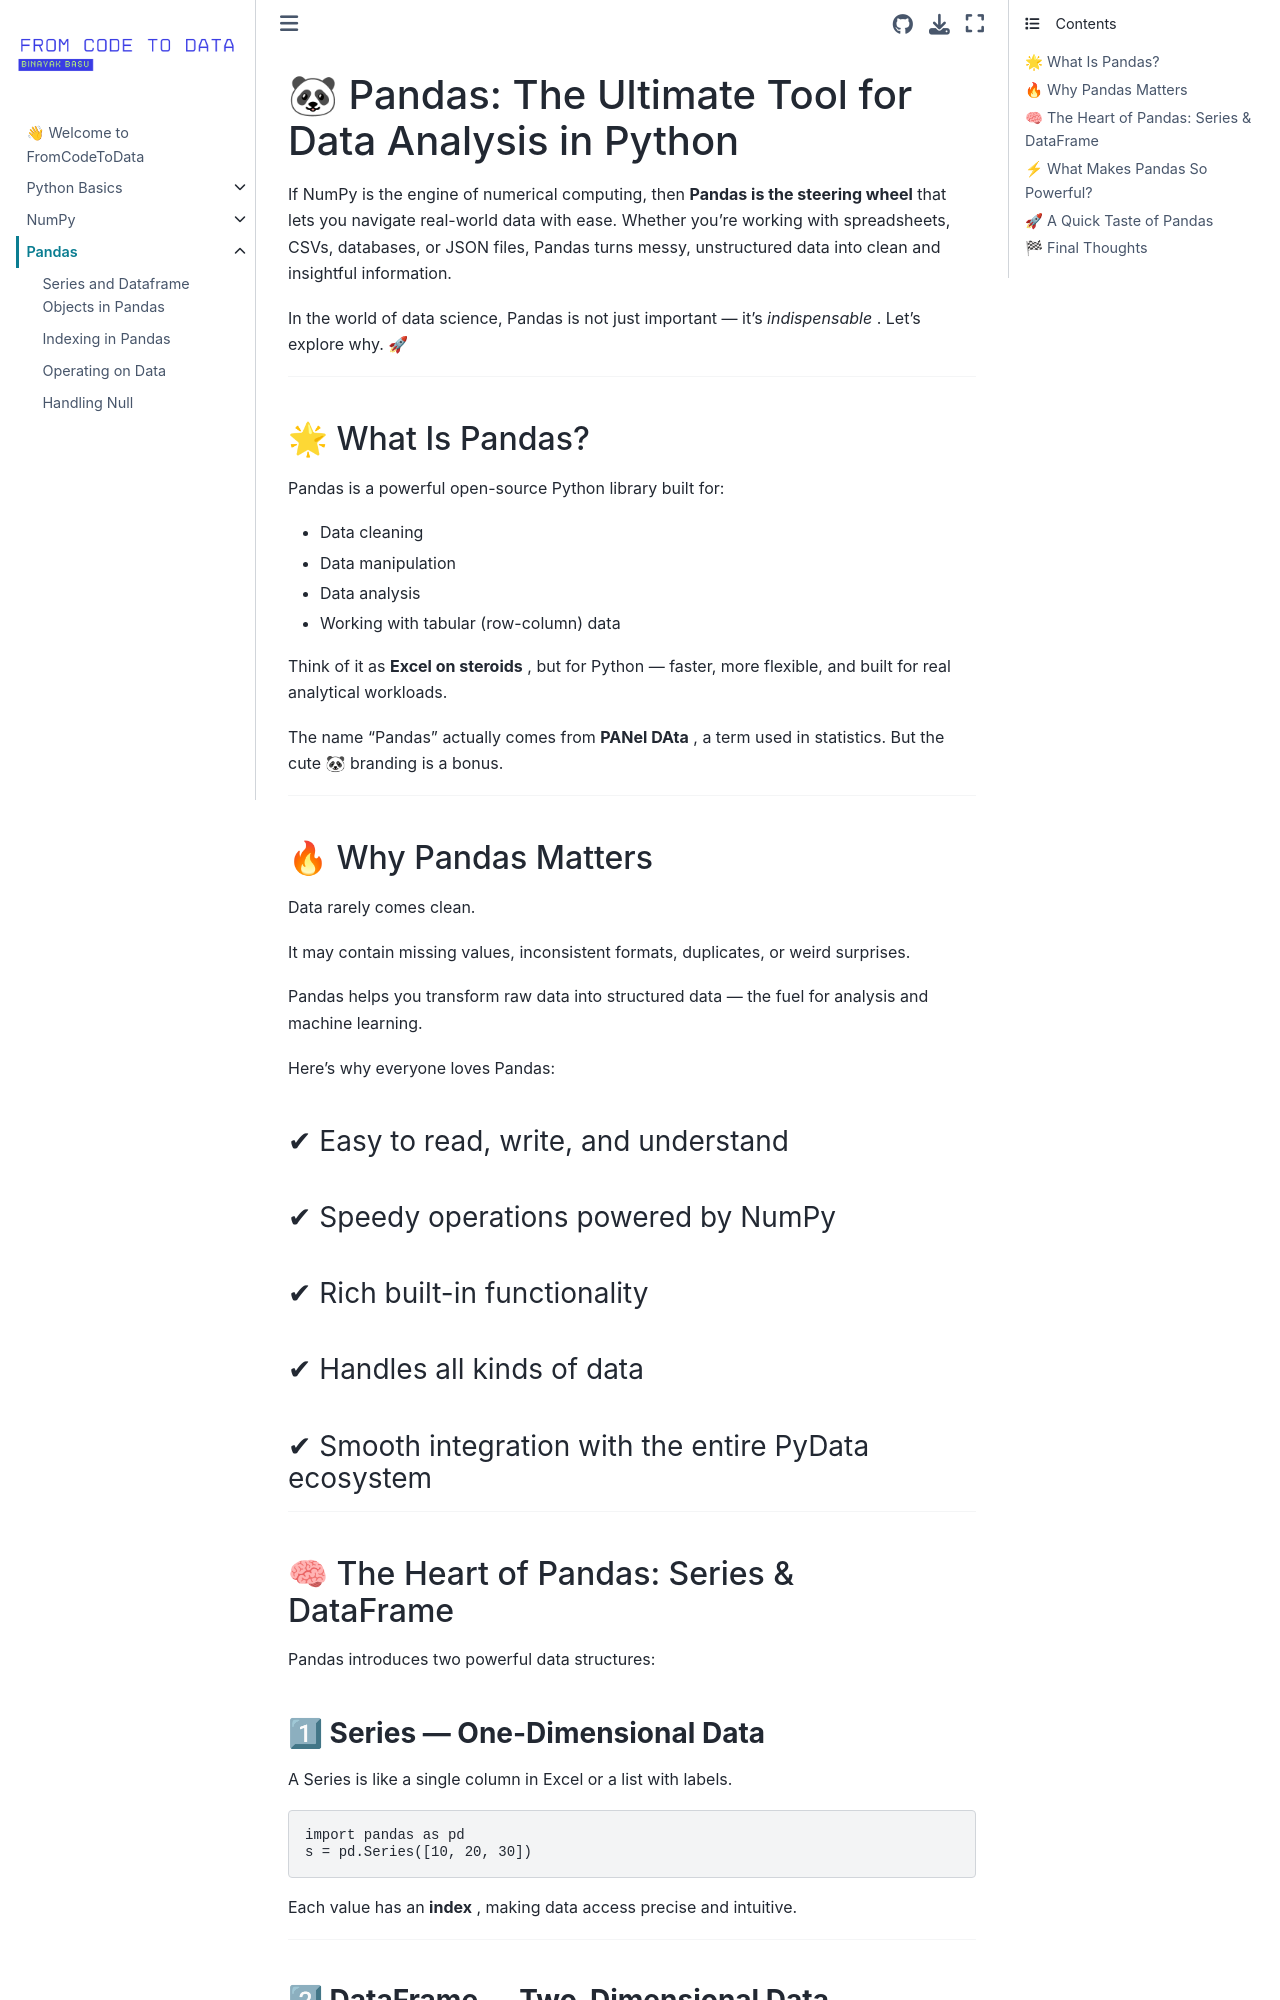

repository: basu-binayak/FromCodeToData · page: pandas/intro.html · generator: jekyll

# 🐼 Pandas: The Ultimate Tool for Data Analysis in Python

If NumPy is the engine of numerical computing, then **Pandas is the steering wheel** that lets you navigate real-world data with ease. Whether you're working with spreadsheets, CSVs, databases, or JSON files, Pandas turns messy, unstructured data into clean and insightful information.

In the world of data science, Pandas is not just important — it’s _indispensable_ . Let’s explore why. 🚀

---

## 🌟 What Is Pandas?

Pandas is a powerful open-source Python library built for:

- Data cleaning
- Data manipulation
- Data analysis
- Working with tabular (row-column) data

Think of it as **Excel on steroids** , but for Python — faster, more flexible, and built for real analytical workloads.

The name “Pandas” actually comes from **PANel DAta** , a term used in statistics. But the cute 🐼 branding is a bonus.

---

## 🔥 Why Pandas Matters

Data rarely comes clean.

It may contain missing values, inconsistent formats, duplicates, or weird surprises.

Pandas helps you transform raw data into structured data — the fuel for analysis and machine learning.

Here’s why everyone loves Pandas:

### ✔ Easy to read, write, and understand

### ✔ Speedy operations powered by NumPy

### ✔ Rich built-in functionality

### ✔ Handles all kinds of data

### ✔ Smooth integration with the entire PyData ecosystem

---

## 🧠 The Heart of Pandas: Series & DataFrame

Pandas introduces two powerful data structures:
